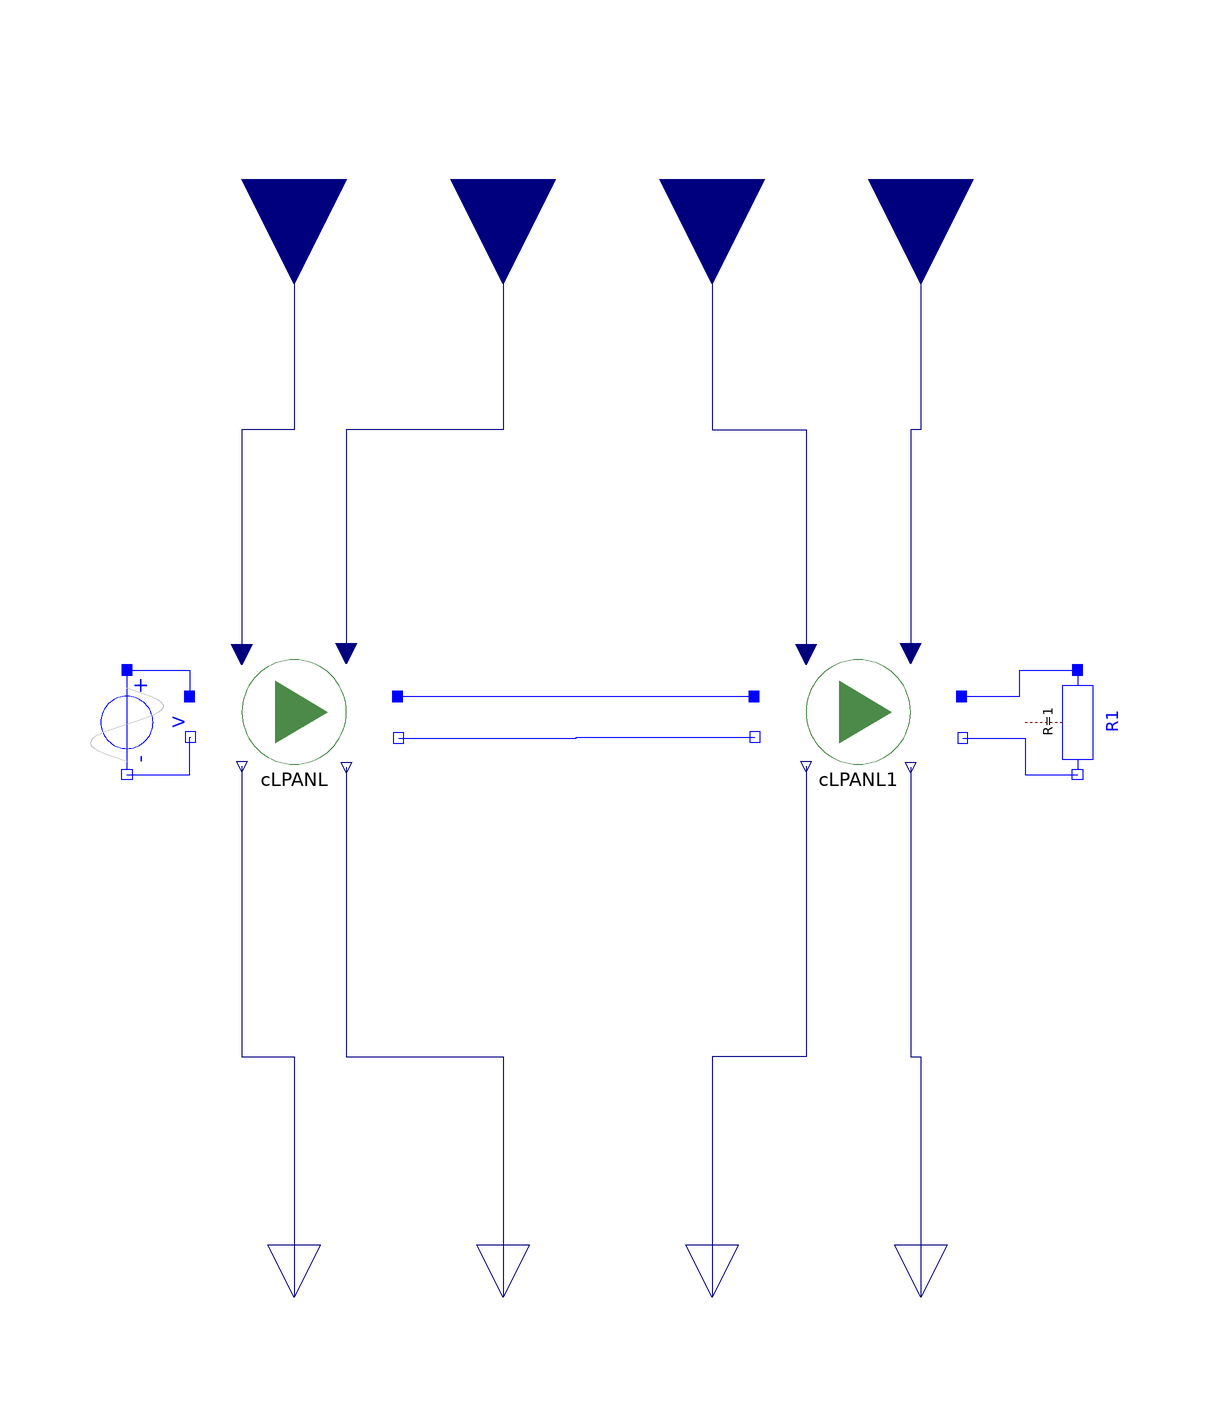

This picture is the connection diagram that the Modelica source below describes through its graphical annotations.

model TwoSystems_wIO
    CLPANL_wIO
           cLPANL
      annotation (Placement(transformation(extent={{-80,-4},{-40,16}})));
    Modelica.Electrical.Analog.Sources.SineVoltage V(startTime=1, offset=0,
      V=1)
      annotation (Placement(transformation(
          origin={-92,4},
          extent={{-10,-10},{10,10}},
          rotation=270)));
    Modelica.Electrical.Analog.Basic.Resistor R1(R=1)
      annotation (Placement(transformation(
          origin={90,4},
          extent={{-10,-10},{10,10}},
          rotation=270)));
    CLPANL_wIO
           cLPANL1
      annotation (Placement(transformation(extent={{28,-4},{68,16}})));
    Modelica.Blocks.Interfaces.RealInput u annotation (Placement(transformation(
          extent={{-20,-20},{20,20}},
          rotation=270,
          origin={-60,108})));
    Modelica.Blocks.Interfaces.RealInput u1 annotation (Placement(
          transformation(
          extent={{-20,-20},{20,20}},
          rotation=270,
          origin={-20,108})));
    Modelica.Blocks.Interfaces.RealInput u2 annotation (Placement(
          transformation(
          extent={{-20,-20},{20,20}},
          rotation=270,
          origin={20,108})));
    Modelica.Blocks.Interfaces.RealInput u3 annotation (Placement(
          transformation(
          extent={{-20,-20},{20,20}},
          rotation=270,
          origin={60,108})));
    Modelica.Blocks.Interfaces.RealOutput y annotation (Placement(
          transformation(
          extent={{-10,-10},{10,10}},
          rotation=270,
          origin={-60,-106})));
    Modelica.Blocks.Interfaces.RealOutput y1 annotation (Placement(
          transformation(
          extent={{-10,-10},{10,10}},
          rotation=270,
          origin={-20,-106})));
    Modelica.Blocks.Interfaces.RealOutput y2 annotation (Placement(
          transformation(
          extent={{-10,-10},{10,10}},
          rotation=270,
          origin={20,-106})));
    Modelica.Blocks.Interfaces.RealOutput y3 annotation (Placement(
          transformation(
          extent={{-10,-10},{10,10}},
          rotation=270,
          origin={60,-106})));
  equation
    connect(V.p, cLPANL.pin_p) annotation (Line(
        points={{-92,14},{-80,14},{-80,9}},
        color={0,0,255},
        smooth=Smooth.None));
    connect(V.n, cLPANL.pin_n) annotation (Line(
        points={{-92,-6},{-80,-6},{-80,1.2},{-79.8,1.2}},
        color={0,0,255},
        smooth=Smooth.None));
    connect(cLPANL1.pin_p1, R1.p) annotation (Line(
        points={{67.8,9},{78.9,9},{78.9,14},{90,14}},
        color={0,0,255},
        smooth=Smooth.None));
    connect(cLPANL1.pin_n1, R1.n) annotation (Line(
        points={{68,1},{80,1},{80,-6},{90,-6}},
        color={0,0,255},
        smooth=Smooth.None));
    connect(cLPANL.pin_p1, cLPANL1.pin_p) annotation (Line(
        points={{-40.2,9},{28,9}},
        color={0,0,255},
        smooth=Smooth.None));
    connect(cLPANL.pin_n1, cLPANL1.pin_n) annotation (Line(
        points={{-40,1},{-6,1},{-6,1.2},{28.2,1.2}},
        color={0,0,255},
        smooth=Smooth.None));
    connect(u1, cLPANL.u_Resistance) annotation (Line(
        points={{-20,108},{-20,60},{-50,60},{-50,17.2}},
        color={0,0,127},
        smooth=Smooth.None));
    connect(u, cLPANL.u_HeatFlow) annotation (Line(
        points={{-60,108},{-60,60},{-70,60},{-70,17}},
        color={0,0,127},
        smooth=Smooth.None));
    connect(u2, cLPANL1.u_HeatFlow) annotation (Line(
        points={{20,108},{20,60},{38,60},{38,17}},
        color={0,0,127},
        smooth=Smooth.None));
    connect(u3, cLPANL1.u_Resistance) annotation (Line(
        points={{60,108},{60,60},{58,60},{58,17.2}},
        color={0,0,127},
        smooth=Smooth.None));
    connect(cLPANL.y_InterestingVoltage, y) annotation (Line(
        points={{-70,-4.4},{-70,-60},{-60,-60},{-60,-106}},
        color={0,0,127},
        smooth=Smooth.None));
    connect(cLPANL.y_InterestingCurrent, y1) annotation (Line(
        points={{-50,-4.6},{-50,-60},{-20,-60},{-20,-106}},
        color={0,0,127},
        smooth=Smooth.None));
    connect(cLPANL1.y_InterestingVoltage, y2) annotation (Line(
        points={{38,-4.4},{38,-60},{20,-60},{20,-106}},
        color={0,0,127},
        smooth=Smooth.None));
    connect(cLPANL1.y_InterestingCurrent, y3) annotation (Line(
        points={{58,-4.6},{58,-60},{60,-60},{60,-106}},
        color={0,0,127},
        smooth=Smooth.None));
    annotation (Diagram(graphics));
  end TwoSystems_wIO;